Run: headless pygame with SDL's dummy video driver; simulated clock (each Clock.tick advances the game by its frame time, no real sleeping); random seed 0; keys injected as events and as key.get_pressed() state; mouse plan: one left click at the window centre at the start of phase 2, then a move to the lower-right quarter at the start of phase 3.
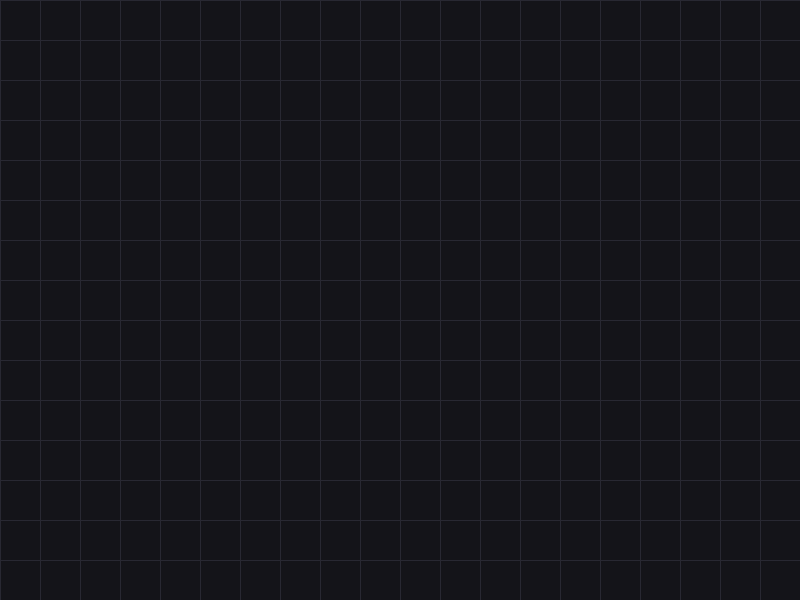
Frame 1 of 4 · flips 1–60 · no input
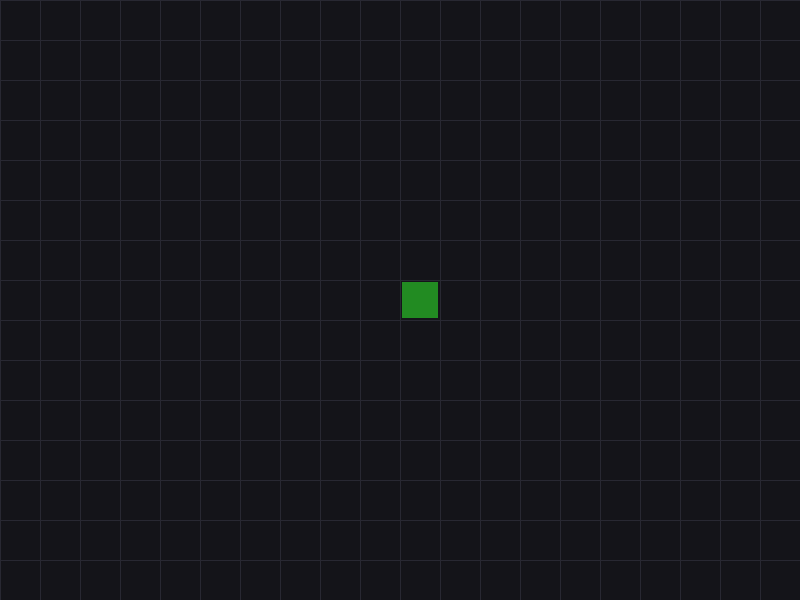
Frame 2 of 4 · flips 61–180 · clicked the window centre · tapped SPACE, RETURN · held RIGHT (→), D
Frame 3 of 4 · flips 181–300 · moved the mouse to the lower-right quarter · held DOWN (↓), S · screen unchanged from frame 2, image omitted
Frame 4 of 4 · flips 301–420 · held LEFT (←), A, UP (↑), W · screen unchanged from frame 3, image omitted

The pygame program that drew these frames:

import pygame

# --- KONSTANSOK ---
SZELESSEG, MAGASSAG = 800, 600
RACS_MERET = 40
FEKETE = (20, 20, 25)
SZURKE = (40, 40, 50)
ZOLD = (34, 139, 34)
VILAGOS_SZURKE = (60, 60, 70)

class Palya:
    def __init__(self):
        self.oszlopok = SZELESSEG // RACS_MERET
        self.sorok = MAGASSAG // RACS_MERET
        # 2D lista létrehozása: 0 = üres, 1 = épület
        self.adatok = [[0 for _ in range(self.oszlopok)] for _ in range(self.sorok)]

    # Clean Code: Pixelt vált át rács-indexre
    def koordinata_szamitas(self, pos):
        x, y = pos
        return x // RACS_MERET, y // RACS_MERET

    # Clean Code: Egy cella állapotának megváltoztatása
    def cella_modositas(self, pos):
        gx, gy = self.koordinata_szamitas(pos)
        if 0 <= gy < self.sorok and 0 <= gx < self.oszlopok:
            # Ha üres volt, legyen épület (1), ha épület volt, legyen üres (0)
            self.adatok[gy][gx] = 1 if self.adatok[gy][gx] == 0 else 0

    # Clean Code: Csak a rácsvonalakat rajzolja
    def _rajzol_vonalak(self, felulet):
        for x in range(0, SZELESSEG, RACS_MERET):
            pygame.draw.line(felulet, SZURKE, (x, 0), (x, MAGASSAG))
        for y in range(0, MAGASSAG, RACS_MERET):
            pygame.draw.line(felulet, SZURKE, (0, y), (SZELESSEG, y))

    # Clean Code: Csak a beépített cellákat rajzolja
    def _rajzol_epuletek(self, felulet):
        for r in range(self.sorok):
            for c in range(self.oszlopok):
                if self.adatok[r][c] == 1:
                    rect = (c * RACS_MERET + 2, r * RACS_MERET + 2, RACS_MERET - 4, RACS_MERET - 4)
                    pygame.draw.rect(felulet, ZOLD, rect)

    def rajzol(self, felulet):
        felulet.fill(FEKETE)
        self._rajzol_epuletek(felulet)
        self._rajzol_vonalak(felulet)

class Jatek:
    def __init__(self):
        pygame.init()
        self.ablak = pygame.display.set_mode((SZELESSEG, MAGASSAG))
        pygame.display.set_caption("Outhold Pálya Rendszer")
        self.palya = Palya()
        self.futo = True

    def esemenyek(self):
        for event in pygame.event.get():
            if event.type == pygame.QUIT:
                self.futo = False
            if event.type == pygame.MOUSEBUTTONDOWN:
                self.palya.cella_modositas(event.pos)

    def futtat(self):
        while self.futo:
            self.esemenyek()
            self.palya.rajzol(self.ablak)
            pygame.display.update()
        pygame.quit()

# --- INDÍTÁS ---
if __name__ == "__main__":
    app = Jatek()
    app.futtat()
